Run: headless pygame with SDL's dummy video driver; simulated clock (each Clock.tick advances the game by its frame time, no real sleeping); random seed 0; keys injected as events and as key.get_pressed() state; no mouse input.
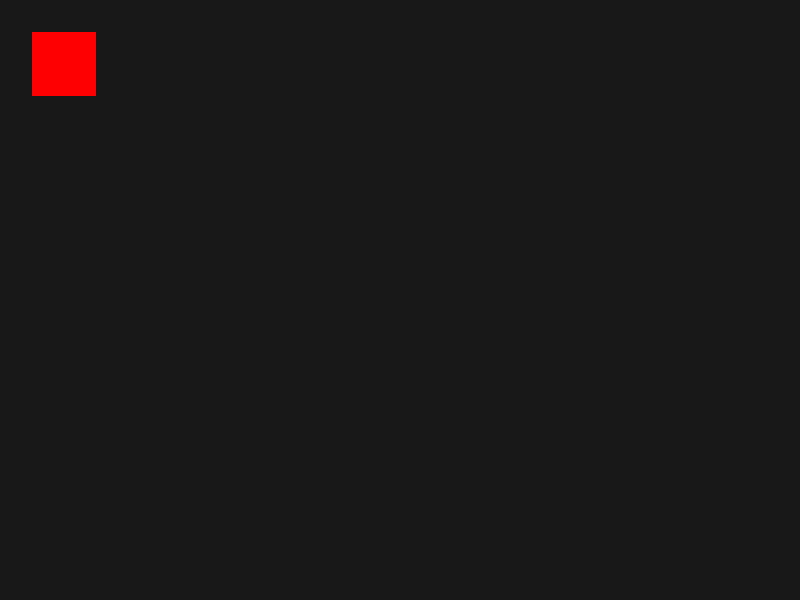
Frame 1 of 4 · flips 1–60 · no input
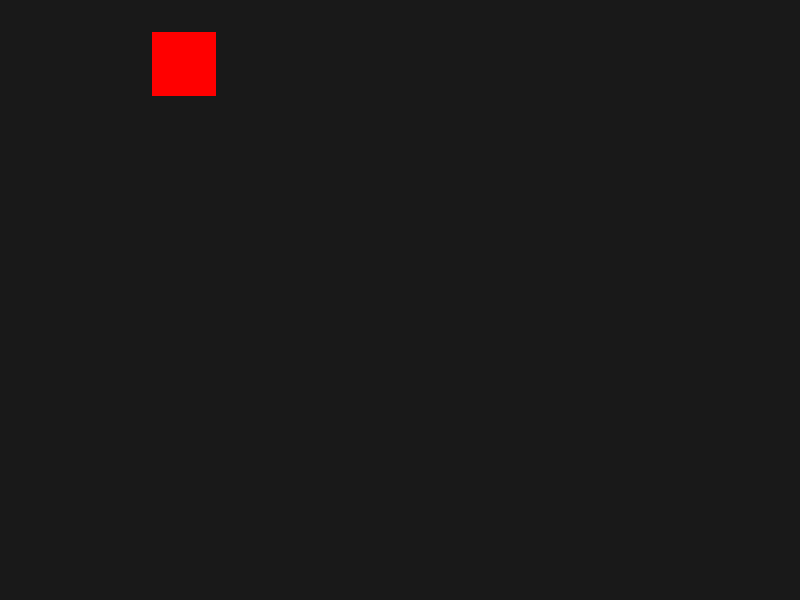
Frame 2 of 4 · flips 61–180 · tapped SPACE, RETURN · held RIGHT (→), D
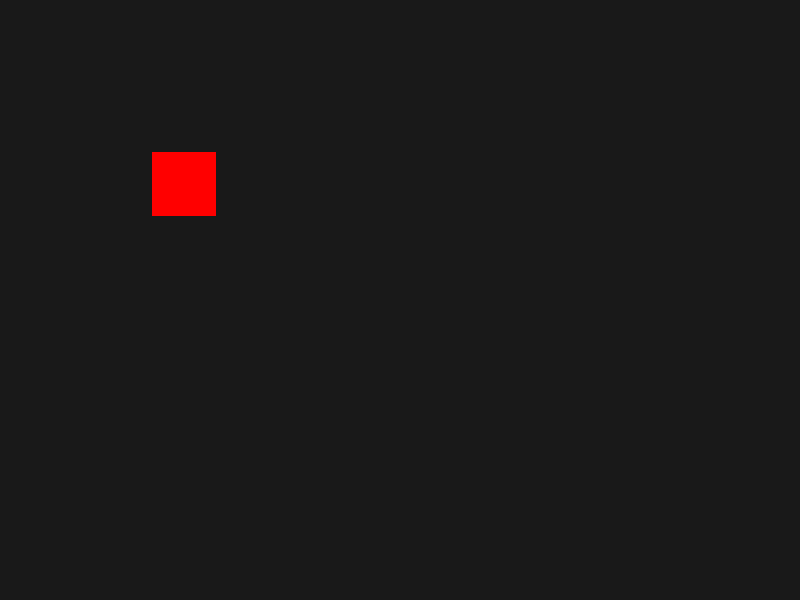
Frame 3 of 4 · flips 181–300 · held DOWN (↓), S
Frame 4 of 4 · flips 301–420 · held LEFT (←), A, UP (↑), W · screen same as frame 1, image omitted

The pygame program that drew these frames:

import pygame

pygame.init()

window_with = 800
window_height = 600
window = pygame.display.set_mode((window_with, window_height))
player_x = 32                   # rechteck
player_y = 32                   # ausserhalb damit nicht überschriben
running = True
while running:

    for event in pygame.event.get():
        if event.type == pygame.QUIT:
            running = False
        elif event.type == pygame.KEYDOWN and event.key ==pygame.K_ESCAPE:
            running = False

    keys = pygame.key.get_pressed()

    if keys[pygame.K_RIGHT]:
        player_x += 1
    elif keys[pygame.K_LEFT]:
        player_x -=1
    if keys[pygame.K_DOWN]:
        player_y += 1
    elif keys[pygame.K_UP]:
        player_y -= 1


    window.fill((25, 25, 25))
    pygame.draw.rect(window, "red", (player_x, player_y, 64, 64))
    pygame.display.update()

pygame.quit()
